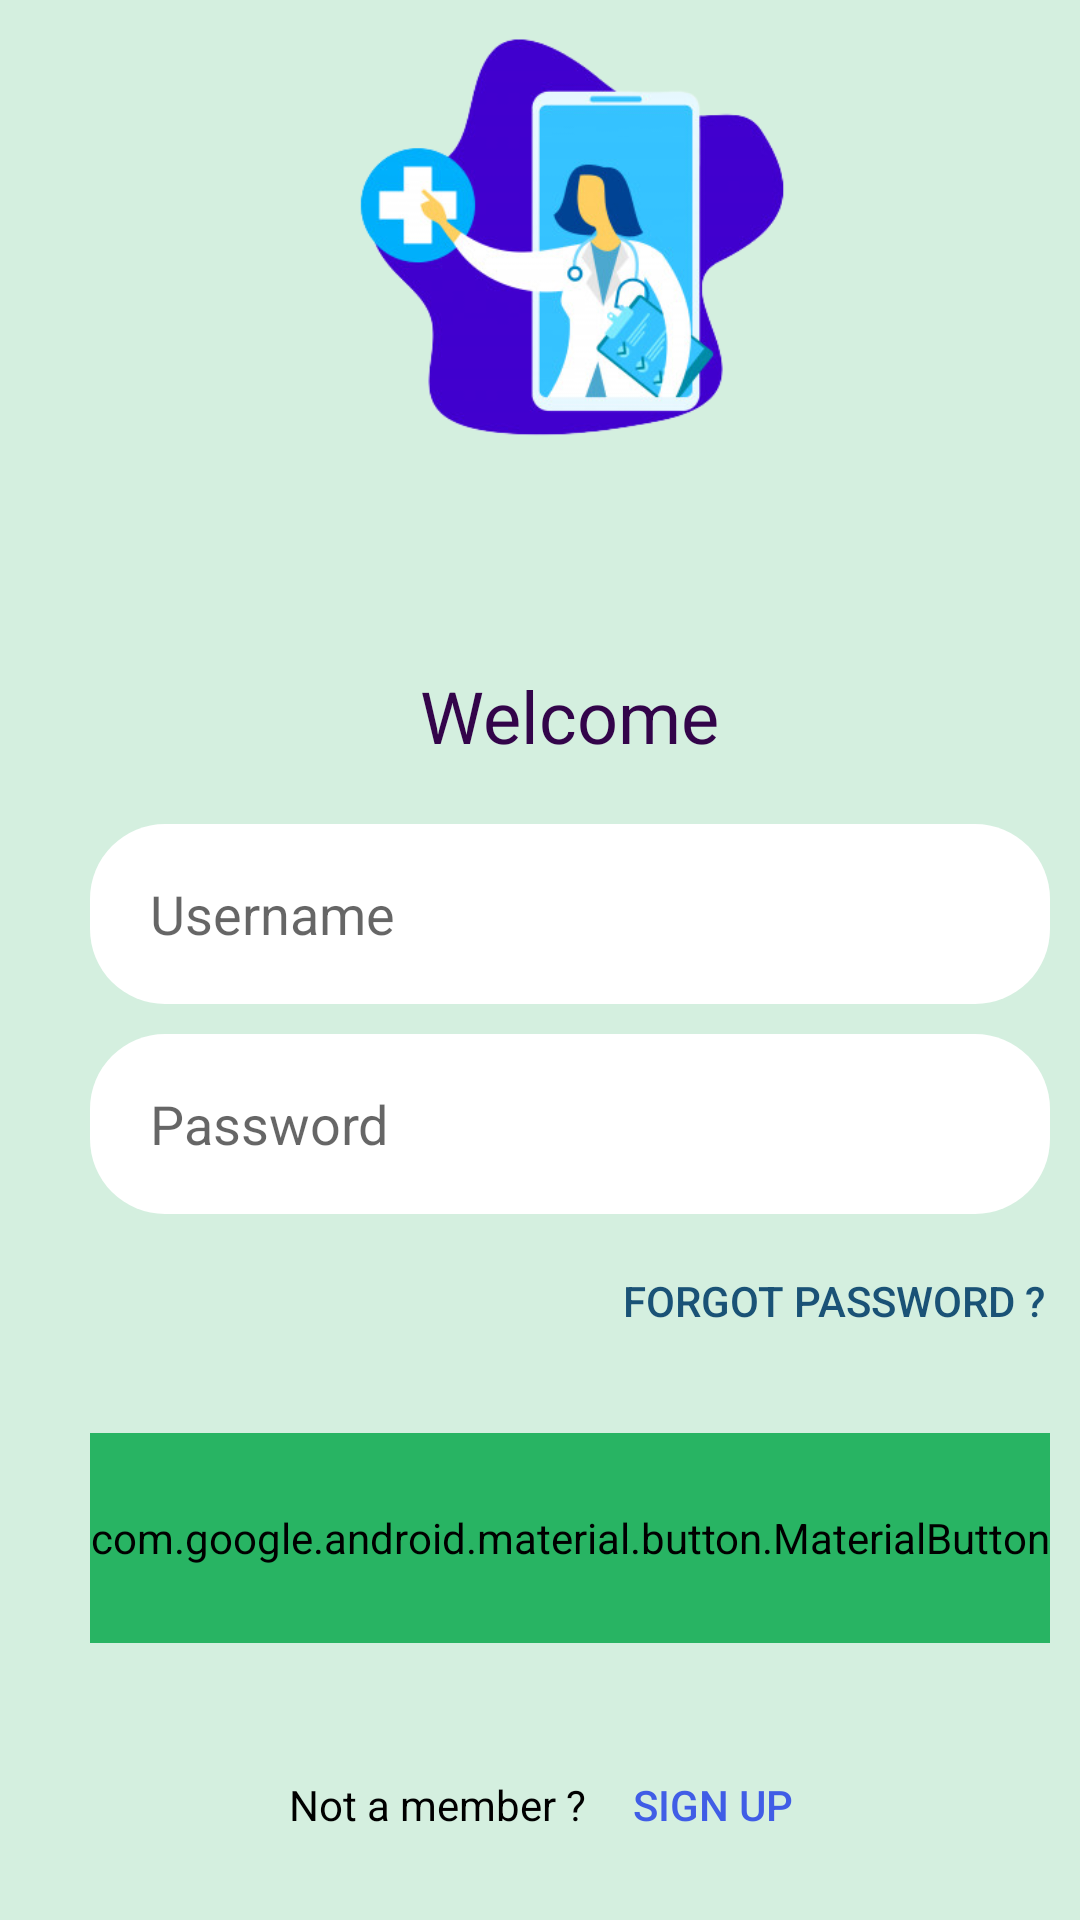

The Android layout XML behind this screen, and the referenced resources:
<!-- AndroidManifest.xml: application theme Theme.AppCompat.Light.NoActionBar -->
<!-- res/layout/activity_login.xml -->
<?xml version="1.0" encoding="utf-8"?>
<RelativeLayout xmlns:android="http://schemas.android.com/apk/res/android"
    xmlns:app="http://schemas.android.com/apk/res-auto"
    xmlns:tools="http://schemas.android.com/tools"
    android:layout_width="match_parent"
    android:layout_height="match_parent"
    tools:context=".Authentication.login"
    android:background="#D4EFDF"
    android:gravity="center">

    <FrameLayout
        android:id="@+id/frame"
        android:layout_width="match_parent"
        android:layout_height="222dp"
        android:background="#D4EFDF">

        <ImageView
            android:layout_width="160dp"
            android:layout_height="160dp"
            android:layout_gravity="center_horizontal"
            android:layout_marginTop="0dp"
            android:src="@drawable/loginback" />


    </FrameLayout>
    <TextView
        android:id="@+id/textView20"
        android:layout_width="wrap_content"
        android:layout_height="wrap_content"
        android:layout_marginLeft="150dp"
        android:layout_centerHorizontal="true"
        android:layout_below="@id/frame"
        android:text="Welcome"
        android:textColor="@color/colorDarkPurple"
        android:textSize="24sp" />
    <LinearLayout
        android:orientation="vertical"
        android:layout_width="match_parent"
        android:layout_height="wrap_content"
        android:padding="10dp"
        android:elevation="0dp"
        android:id="@+id/lin"
        android:layout_marginTop="10dp"
        android:layout_below="@id/textView20"
        android:paddingBottom="40dp">

              <EditText
            android:id="@+id/username_input"
            android:gravity="center_vertical"
            android:inputType="textPersonName"
            android:layout_height="60dp"
            android:shadowColor="@color/colorBlack"
            android:shadowDy="5"
            android:layout_width="match_parent"
            android:paddingLeft="20dp"
            android:layout_marginHorizontal="10dp"
            android:layout_marginTop="0dp"
            android:drawableLeft="@drawable/ic_person_black_24dp"
            android:drawablePadding="20dp"
            android:hint="Username"
            android:textSize="18dp"
            android:background="@drawable/edittext"/>
        <EditText
            android:id="@+id/password_input"
            android:gravity="center_vertical"
            android:inputType="textPassword"
            android:layout_height="60dp"
            android:layout_width="match_parent"
            android:paddingLeft="20dp"
            android:layout_marginHorizontal="10dp"
            android:layout_marginTop="10dp"
            android:hint="Password"
            android:textSize="18dp"
            android:drawableLeft="@drawable/ic_lock_black_24dp"
            android:drawablePadding="20dp"
            android:background="@drawable/edittext"/>
        <Button
            android:id="@+id/forgot_password_button"
            style="@style/Widget.AppCompat.Button.Borderless"
            android:layout_width="wrap_content"
            android:layout_height="wrap_content"
            android:layout_gravity="right"
            android:layout_marginTop="5dp"
            android:text="FORGOT PASSWORD ?"
            android:textColor="@color/colorDarkBlue"
            android:textSize="14sp" />
        <com.google.android.material.button.MaterialButton
            android:id="@+id/login_button"
            android:layout_width="match_parent"
            android:layout_height="70dp"
            android:layout_marginHorizontal="10dp"
            android:layout_marginTop="20dp"
            android:layout_gravity="center"
            android:gravity="center"
            style="@style/Theme.AppCompat"
            app:cornerRadius="25dp"
            android:layout_marginBottom="10dp"
            android:text="Login"
            android:textColor="#ffffff"
            android:backgroundTint="@color/LightGreen"
            android:textSize="20sp" />



    </LinearLayout>
    <LinearLayout
        android:layout_width="match_parent"
        android:layout_height="wrap_content"
        android:gravity="center"
       android:layout_below="@+id/lin"
        android:layout_marginTop="10dp"
        android:layout_marginBottom="13.7dp"
        android:orientation="horizontal">


        <TextView
            android:layout_width="wrap_content"
            android:layout_height="wrap_content"
            android:gravity="center_horizontal"
            android:text="Not a member ?"
            android:textColor="@color/colorBlack"
            android:textSize="14sp" />

        <Button
            android:id="@+id/signup_button"
            style="@style/Widget.AppCompat.Button.Borderless"
            android:layout_width="wrap_content"
            android:layout_height="wrap_content"
            android:layout_gravity="center"
            android:background="@android:color/transparent"
            android:text="Sign Up "
            android:textColor="@color/colorItem1"
            android:textSize="14sp" />
    </LinearLayout>

</RelativeLayout>
<!-- resources referenced by this layout -->
<resources>
  <color name="LightGreen">#28B463</color>
  <color name="colorBlack">#000000</color>
  <color name="colorDarkBlue">#1A5276</color>
  <color name="colorDarkPurple">#33044A</color>
  <color name="colorItem1">#405DE6</color>
  <!-- drawable edittext (drawable) -->
  <shape xmlns:android="http://schemas.android.com/apk/res/android"
      android:shape="rectangle">
      <solid android:color="@color/colorWhite"></solid>
      <corners android:radius="25dp"></corners>
  </shape>
  <!-- drawable loginback: png bitmap (drawable, 72601 bytes) -->
  <color name="colorWhite">#FFFFFF</color>
</resources>
